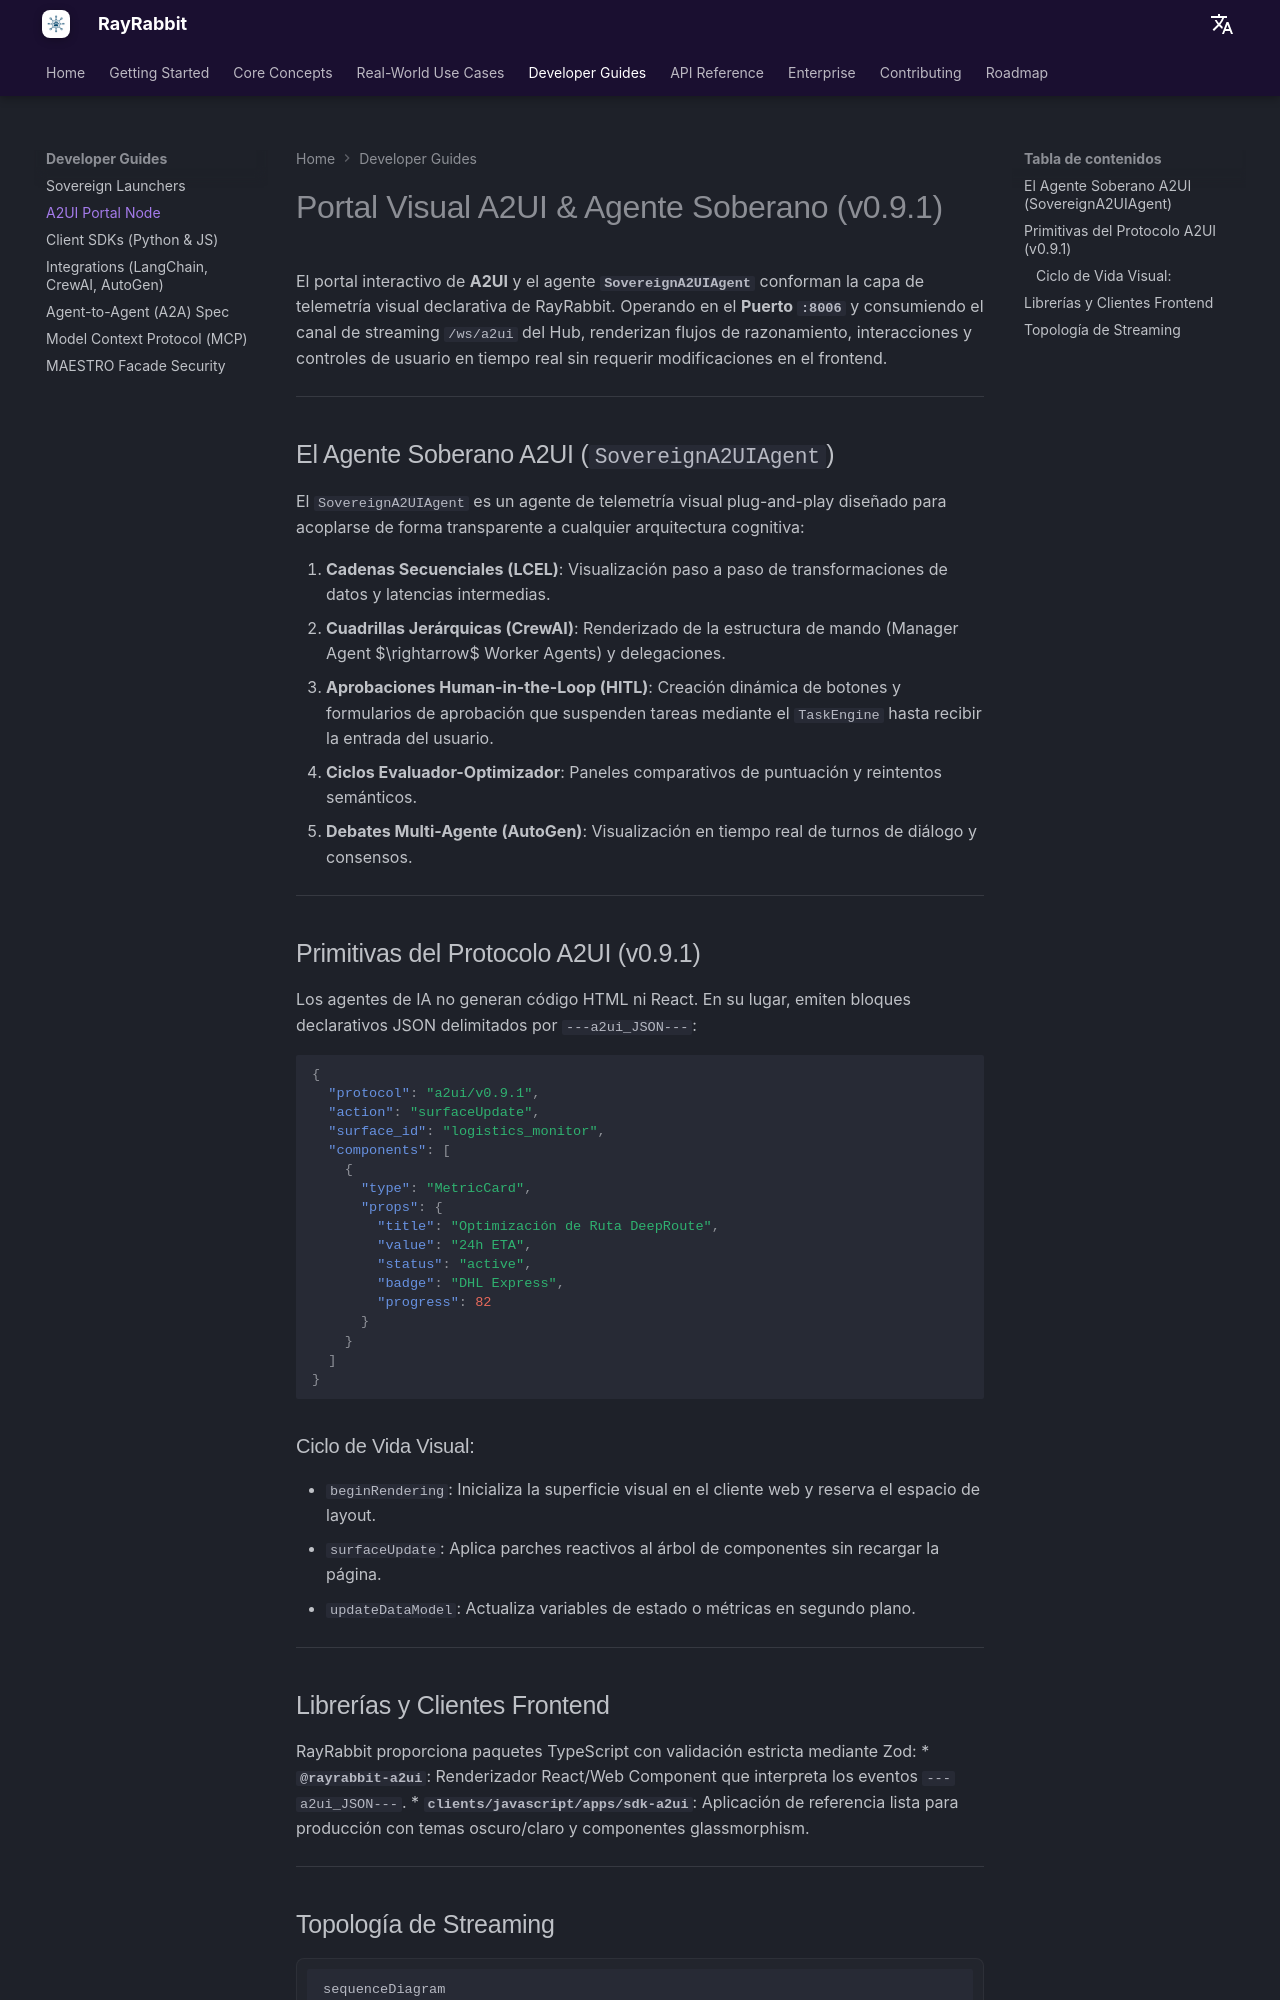

repository: rayrabbit-ai/rayrabbit-oss · page: es/guides/a2ui/index.html · generator: mkdocs

# Portal Visual A2UI & Agente Soberano (v0.9.1)

El portal interactivo de **A2UI** y el agente **`SovereignA2UIAgent`** conforman la capa de telemetría visual declarativa de RayRabbit. Operando en el **Puerto `:8006`** y consumiendo el canal de streaming `/ws/a2ui` del Hub, renderizan flujos de razonamiento, interacciones y controles de usuario en tiempo real sin requerir modificaciones en el frontend.

---

## El Agente Soberano A2UI (`SovereignA2UIAgent`)

El `SovereignA2UIAgent` es un agente de telemetría visual plug-and-play diseñado para acoplarse de forma transparente a cualquier arquitectura cognitiva:

1. **Cadenas Secuenciales (LCEL)**: Visualización paso a paso de transformaciones de datos y latencias intermedias.
2. **Cuadrillas Jerárquicas (CrewAI)**: Renderizado de la estructura de mando (Manager Agent $\rightarrow$ Worker Agents) y delegaciones.
3. **Aprobaciones Human-in-the-Loop (HITL)**: Creación dinámica de botones y formularios de aprobación que suspenden tareas mediante el `TaskEngine` hasta recibir la entrada del usuario.
4. **Ciclos Evaluador-Optimizador**: Paneles comparativos de puntuación y reintentos semánticos.
5. **Debates Multi-Agente (AutoGen)**: Visualización en tiempo real de turnos de diálogo y consensos.

---

## Primitivas del Protocolo A2UI (v0.9.1)

Los agentes de IA no generan código HTML ni React. En su lugar, emiten bloques declarativos JSON delimitados por `---a2ui_JSON---`:

```json
{
  "protocol": "a2ui/v0.9.1",
  "action": "surfaceUpdate",
  "surface_id": "logistics_monitor",
  "components": [
    {
      "type": "MetricCard",
      "props": {
        "title": "Optimización de Ruta DeepRoute",
        "value": "24h ETA",
        "status": "active",
        "badge": "DHL Express",
        "progress": 82
      }
    }
  ]
}
```

### Ciclo de Vida Visual:
* `beginRendering`: Inicializa la superficie visual en el cliente web y reserva el espacio de layout.
* `surfaceUpdate`: Aplica parches reactivos al árbol de componentes sin recargar la página.
* `updateDataModel`: Actualiza variables de estado o métricas en segundo plano.

---

## Librerías y Clientes Frontend

RayRabbit proporciona paquetes TypeScript con validación estricta mediante Zod:
* **`@rayrabbit-a2ui`**: Renderizador React/Web Component que interpreta los eventos `---a2ui_JSON---`.
* **`clients/javascript/apps/sdk-a2ui`**: Aplicación de referencia lista para producción con temas oscuro/claro y componentes glassmorphism.

---
